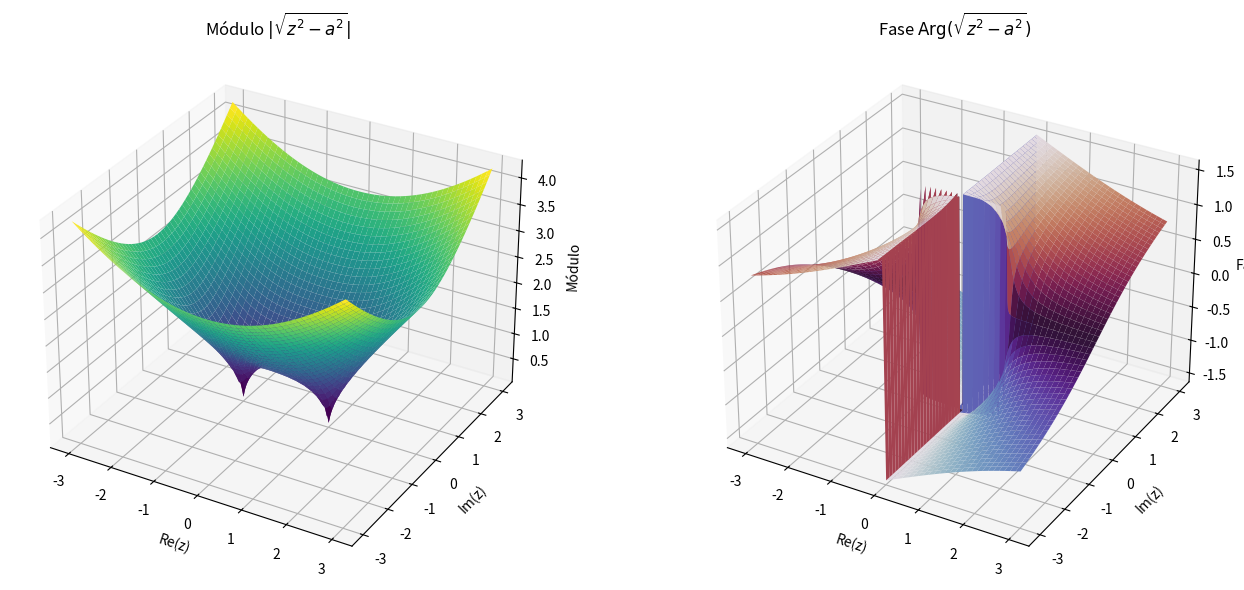

Python code for this plot:
import numpy as np
import matplotlib.pyplot as plt
from mpl_toolkits.mplot3d import Axes3D

# Parámetros
a = 1.0
x = np.linspace(-3, 3, 400)
y = np.linspace(-3, 3, 400)
X, Y = np.meshgrid(x, y)
Z = X + 1j*Y

# Definición de la función sqrt(z^2 - a^2)
W = np.sqrt(Z**2 - a**2)

# Datos para gráficas
mod_W = np.abs(W)
phase_W = np.angle(W)

# Gráfica 3D: Módulo
fig = plt.figure(figsize=(14, 6))

ax1 = fig.add_subplot(1, 2, 1, projection='3d')
ax1.plot_surface(X, Y, mod_W, cmap='viridis', edgecolor='none')
ax1.set_title(r"Módulo $|\sqrt{z^2 - a^2}|$")
ax1.set_xlabel("Re(z)")
ax1.set_ylabel("Im(z)")
ax1.set_zlabel("Módulo")

# Gráfica 3D: Fase
ax2 = fig.add_subplot(1, 2, 2, projection='3d')
ax2.plot_surface(X, Y, phase_W, cmap='twilight', edgecolor='none')
ax2.set_title(r"Fase $\mathrm{Arg}(\sqrt{z^2 - a^2})$")
ax2.set_xlabel("Re(z)")
ax2.set_ylabel("Im(z)")
ax2.set_zlabel("Fase")

plt.tight_layout()
plt.show()
